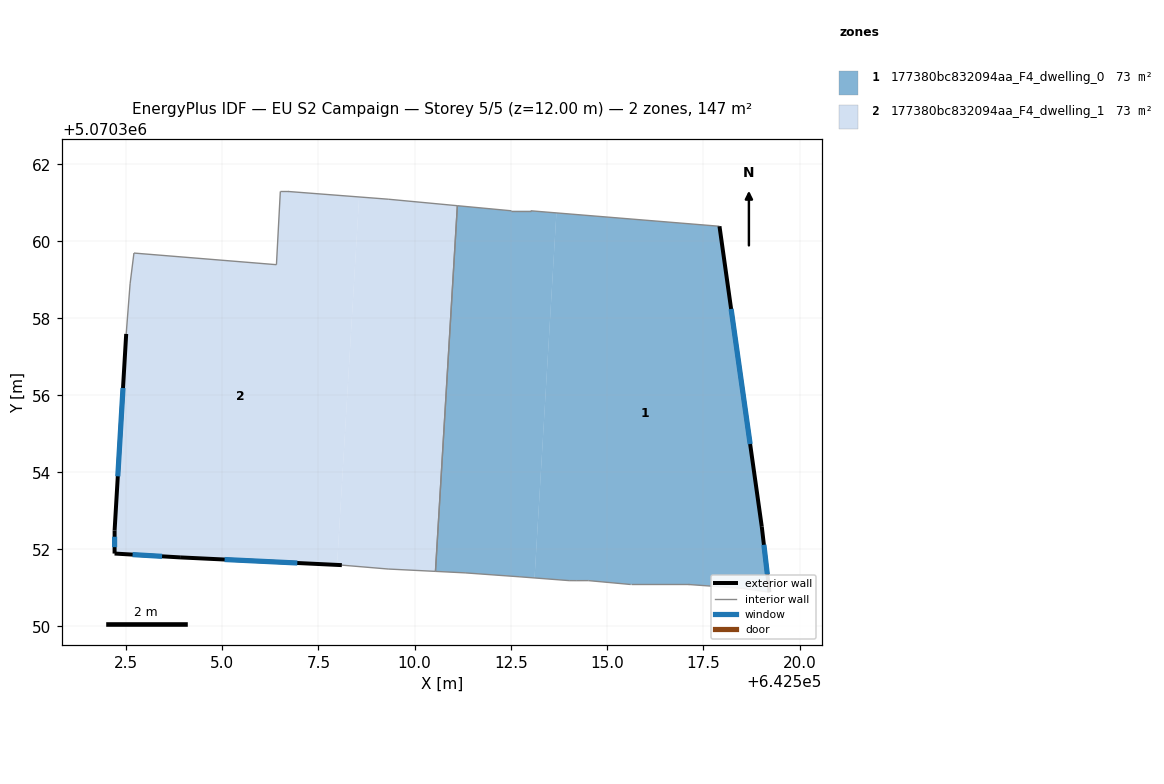
=== STOREY PLAN SPEC (per zone: floor XY polygon, exterior-wall plan segments, windows/doors) ===
zone 1: 177380bc832094aa_F4_dwelling_0  (73.4 m²)
  floor: (642517.92, 5070360.39) (642519.02, 5070352.59) (642519.22, 5070350.89) (642518.52, 5070350.99) (642517.12, 5070351.09) (642515.61, 5070351.09) (642514.51, 5070351.19) (642514.21, 5070351.19) (642514.01, 5070351.19) (642513.12, 5070351.26) (642513.68, 5070360.74)
  floor: (642513.68, 5070360.74) (642513.12, 5070351.26) (642512.71, 5070351.29) (642511.31, 5070351.39) (642510.54, 5070351.43) (642511.11, 5070360.93) (642512.52, 5070360.79) (642513.02, 5070360.79)
  exterior wall: (642519.02, 5070352.59) – (642517.92, 5070360.39)  [7.9 m]
    window: (642518.72, 5070354.74) – (642518.22, 5070358.24)  [4.8 m²]
  exterior wall: (642519.22, 5070350.89) – (642519.02, 5070352.59)  [1.7 m]
    window: (642519.16, 5070351.35) – (642519.07, 5070352.12)  [1.0 m²]
  interior walls: 13
zone 2: 177380bc832094aa_F4_dwelling_1  (73.5 m²)
  floor: (642511.11, 5070360.93) (642510.54, 5070351.43) (642509.31, 5070351.49) (642508.11, 5070351.59) (642507.99, 5070351.60) (642508.56, 5070361.15) (642509.31, 5070361.10)
  floor: (642508.56, 5070361.15) (642507.99, 5070351.60) (642503.91, 5070351.79) (642502.21, 5070351.89) (642502.21, 5070352.49) (642502.51, 5070357.60) (642502.61, 5070358.90) (642502.71, 5070359.70) (642506.41, 5070359.39) (642506.51, 5070361.30) (642506.71, 5070361.30)
  exterior wall: (642503.91, 5070351.79) – (642508.11, 5070351.59)  [4.2 m]
    window: (642505.06, 5070351.74) – (642506.95, 5070351.65)  [2.6 m²]
  exterior wall: (642502.21, 5070351.89) – (642503.91, 5070351.79)  [1.7 m]
    window: (642502.67, 5070351.86) – (642503.44, 5070351.82)  [1.0 m²]
  exterior wall: (642502.21, 5070352.49) – (642502.21, 5070351.89)  [0.6 m]
    window: (642502.21, 5070352.33) – (642502.21, 5070352.06)  [0.4 m²]
  exterior wall: (642502.51, 5070357.60) – (642502.21, 5070352.49)  [5.1 m]
    window: (642502.43, 5070356.19) – (642502.29, 5070353.90)  [3.1 m²]
  interior walls: 10

=== DERIVED (storey summary) ===
Building: EU S2 Campaign
Storey: 5 of 5  (floor level z = 12.00 m)
Storey gross floor area: 146.9 m²
Zones on this storey: 2
  - 177380bc832094aa_F4_dwelling_0: floor 73.4 m²; exterior wall 9.6 m (28.8 m²); 2 window(s) 5.8 m²; WWR 20.2%
  - 177380bc832094aa_F4_dwelling_1: floor 73.5 m²; exterior wall 11.6 m (34.9 m²); 4 window(s) 7.1 m²; WWR 20.2%
Zone adjacency (shared interzone walls):
  - 177380bc832094aa_F4_dwelling_0 ↔ 177380bc832094aa_F4_dwelling_1